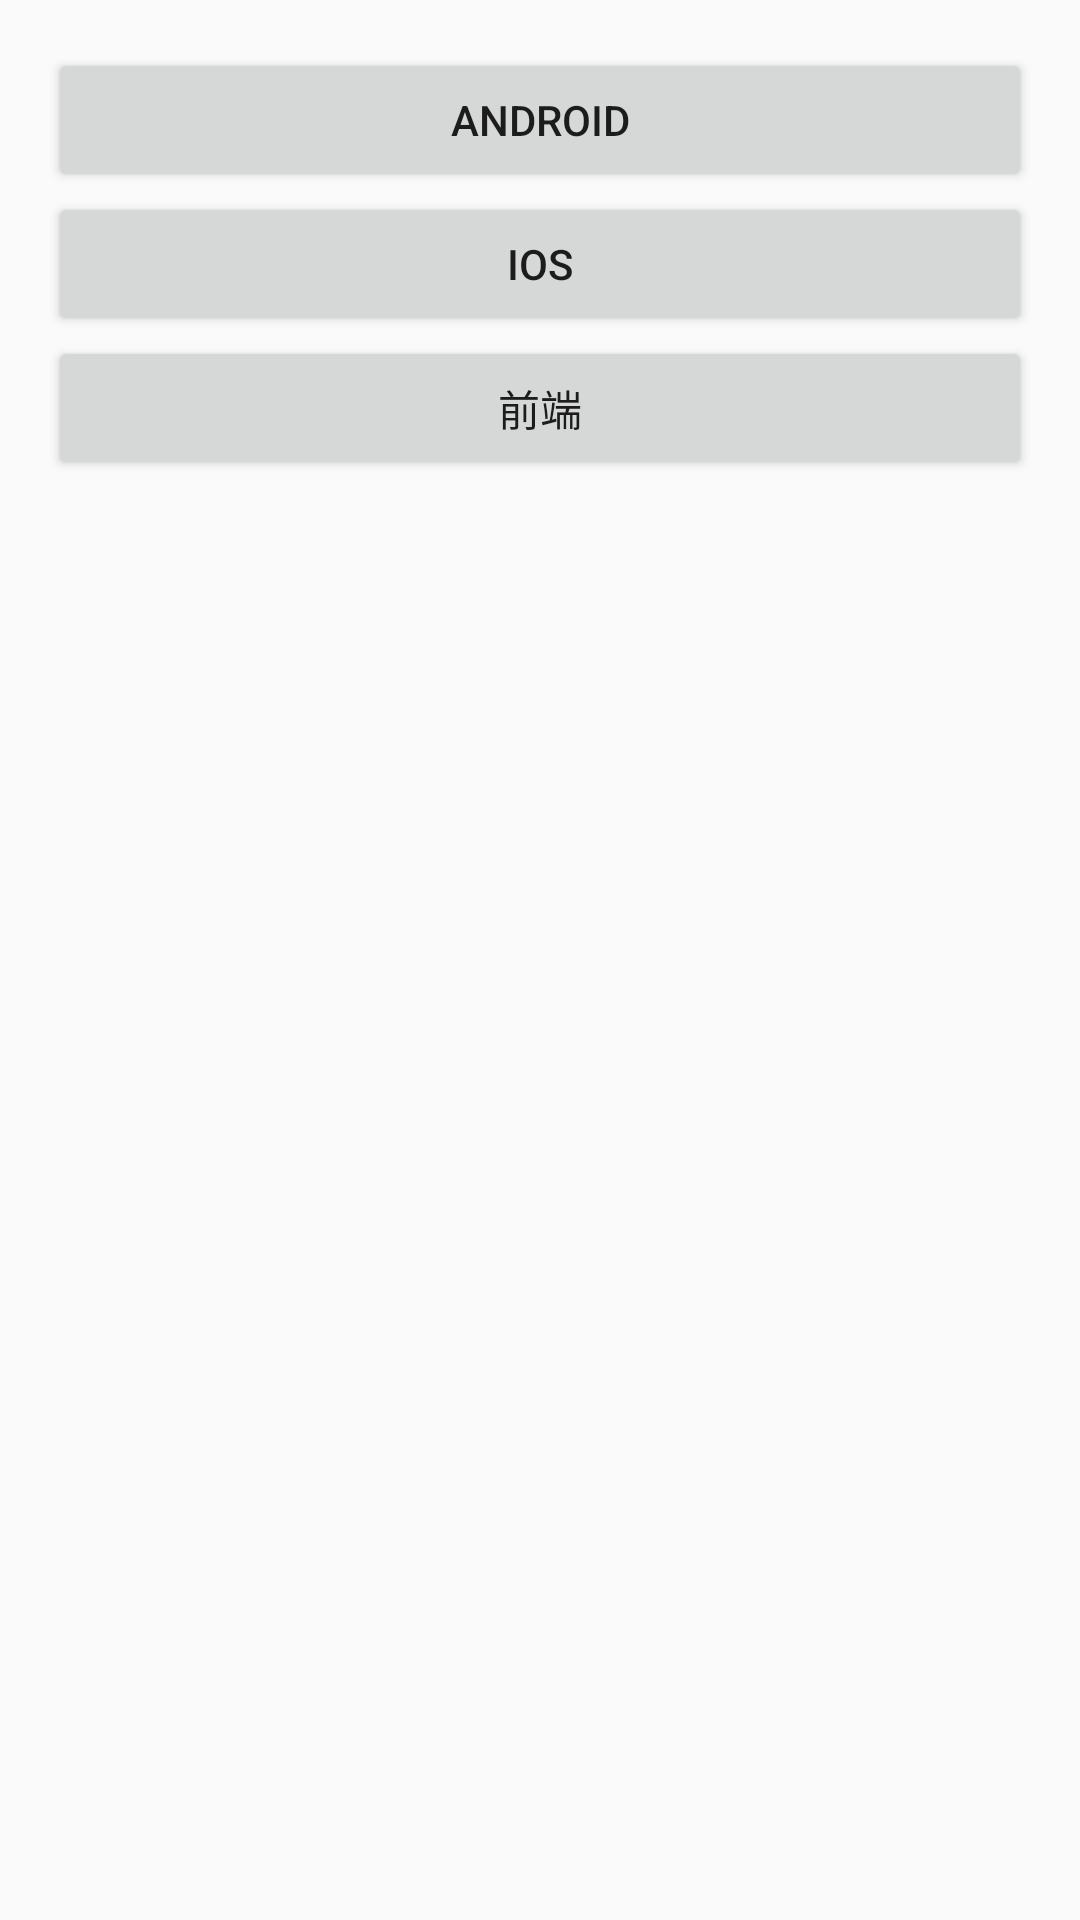

Write the Android layout XML for this screen, with the resource values it uses.
<!-- AndroidManifest.xml: application theme AppTheme -->
<!-- res/layout/activity_main.xml -->
<RelativeLayout xmlns:android="http://schemas.android.com/apk/res/android"
    xmlns:tools="http://schemas.android.com/tools"
    android:layout_width="match_parent"
    android:layout_height="match_parent"
    android:paddingLeft="@dimen/activity_horizontal_margin"
    android:paddingRight="@dimen/activity_horizontal_margin"
    android:paddingTop="@dimen/activity_vertical_margin"
    android:paddingBottom="@dimen/activity_vertical_margin"
    tools:context="com.victor.gankandroid.activity.MainActivity">

    <Button
        android:id="@+id/tv_android"
        android:layout_width="match_parent"
        android:layout_height="wrap_content"
        android:layout_alignParentTop="true"
        android:layout_centerHorizontal="true"
        android:text="@string/android"/>

    <Button
        android:id="@+id/tv_ios"
        android:layout_width="match_parent"
        android:layout_height="wrap_content"
        android:layout_below="@+id/tv_android"
        android:layout_centerHorizontal="true"
        android:text="@string/ios"/>

    <Button
        android:id="@+id/tv_fore"
        android:layout_width="match_parent"
        android:layout_height="wrap_content"
        android:layout_below="@+id/tv_ios"
        android:layout_centerHorizontal="true"
        android:text="@string/fore"/>


</RelativeLayout>
<!-- resources referenced by this layout -->
<resources>
  <dimen name="activity_horizontal_margin">16dp</dimen>
  <dimen name="activity_vertical_margin">16dp</dimen>
  <string name="android">Android</string>
  <string name="fore">前端</string>
  <string name="ios">iOS</string>
  <style name="AppTheme" parent="Theme.AppCompat.Light.NoActionBar">
          
          <item name="colorPrimary">@android:color/black</item>
          <item name="colorPrimaryDark">@android:color/black</item>
          <item name="colorAccent">@android:color/black</item>
  
          
          
          
          
          
          
          <item name="windowNoTitle">true</item>
          <item name="windowActionBar">false</item>
      </style>
</resources>
